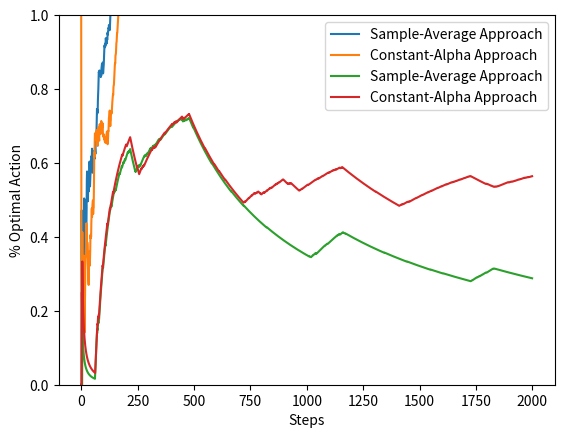

Reproduce this figure in Python.
# Exercise 2.3 implementation:
# Design and conduct an experiment to demonstrate the difficulties that sample-average methods have for nonstationary problems. Use a
# modified version of the 10-armed testbed in which all the q_*(a) start out equal and then take independent random walks. Prepare plots like Figure 2.2 for an actionvalue
# method using sample averages, incrementally computed by alpha = 1/n, and another
# action-value method using a constant step-size parameter, alpha = 0.1. Use epsilon = 0:1 and, if necessary, runs longer than 1000 steps.

import numpy as np
import matplotlib.pyplot as plt

num_bandits = 10 # number of bandits

bandit_means = [] # list of the bandit mean values. Initialized to be all zero. 
bandit_var = 1 # the bandit distribution variance

walk_mean = 0.0 # the mean value for the random walks on bandit q_*(a)
walk_var = 0.1 # the variance for the random walks on bandit q_*(a)

epsilon = 0.1
alpha = 0.1

Q_Value_1 = [] # Q for each action calculated based on approach 1, i.e. average reward
Q_Value_2 = [] # Q for each action calculated based on approach 2, i.e. constant aplha
Num_Action = [] # N for each action

max_steps = 2000
Avg_Reward_1 = [] # Reward for approach 1
Avg_Reward_2 = [] # Reward for approach 2
Opt_Action_1 = [] # Optimal Action Percentage for approach 1
Opt_Action_2 = [] # optimal Action Percentage for approach 2

total_opt_actions_1 = 0.0
total_opt_actions_2 = 0.0

# Action on a bandit k. Return a award drawn from the bandit distribution
def action_bandit(bandit):
    return np.random.normal(bandit_means[bandit], bandit_var)

# Find the maximum action. Return the index of bandit that gives the maximum aciton. Take a chance of epsilon to do exploration
def max_action(approach):
    sample = np.random.uniform()
    if sample > epsilon:
        # Exploitation
        if approach == 'SA':
            # Sample Average Approach
            return Q_Value_1.index(max(Q_Value_1))
        else:
            # Constant-Alpha Approach
            return Q_Value_2.index(max(Q_Value_2))
    else:
        #Exploration
        return np.random.random_integers(0, num_bandits - 1)
        


# Update the mean values for the bandit based on a random value
def shift_means():
    for i in range(0, num_bandits):
        bandit_means[i] = bandit_means[i] + np.random.normal(walk_mean, walk_var)
    return

def init():
    for i in range(0, num_bandits):
        bandit_means.append(0)
        # bandit_means.append(np.random.normal(0, 1))
    for i in range(0, num_bandits):
        Q_Value_1.append(0)
    for i in range(0, num_bandits):
        Q_Value_2.append(0)
    for i in range(0, num_bandits):
        Num_Action.append(0)
    return


# Beginning of the main program        
init()

for t in range(0, max_steps):
    shift_means()
    k1 = max_action('SA') # Sample-Average Approach
    k2 = max_action('CA') # Constant-Alpha Approach
    R1 = action_bandit(k1)
    R2 = action_bandit(k2)
    Num_Action[k1] = Num_Action[k1] + 1

    Q_Value_1[k1] = Q_Value_1[k1] + 1/Num_Action[k1]*(R1 - Q_Value_1[k1])
    Q_Value_2[k2] = Q_Value_2[k2] + alpha*(R2 - Q_Value_2[k2])

    if t == 0:
        Avg_Reward_1.append(R1)
        Avg_Reward_2.append(R2)
    else:
        Avg_Reward_1.append(( Avg_Reward_1[t-1] * t + R1) / (t+1))
        Avg_Reward_2.append(( Avg_Reward_2[t-1] * t + R2) / (t+1))

    if k1 == bandit_means.index(max(bandit_means)):
        total_opt_actions_1 = total_opt_actions_1 + 1
    if k2 == bandit_means.index(max(bandit_means)):
        total_opt_actions_2 = total_opt_actions_2 + 1
    print(k2, bandit_means.index(max(bandit_means)), total_opt_actions_2)
    Opt_Action_1.append(total_opt_actions_1 / (t+1))
    Opt_Action_2.append(total_opt_actions_2 / (t+1))

plt.plot(range(0, max_steps), Avg_Reward_1, label='Sample-Average Approach')    
plt.plot(range(0, max_steps), Avg_Reward_2, label='Constant-Alpha Approach')
plt.legend()
plt.ylabel('Average Reward')    
plt.xlabel('Steps')
plt.show()


plt.plot(range(0, max_steps), Opt_Action_1, label='Sample-Average Approach')
plt.plot(range(0, max_steps), Opt_Action_2, label='Constant-Alpha Approach')
plt.legend()
plt.ylabel('% Optimal Action')    
plt.xlabel('Steps')
axes = plt.gca()
axes.set_ylim([0.0,1.0])
plt.show()

#print(Opt_Action_1)
#print(Opt_Action_2)
# print(Avg_Reward_1)    
